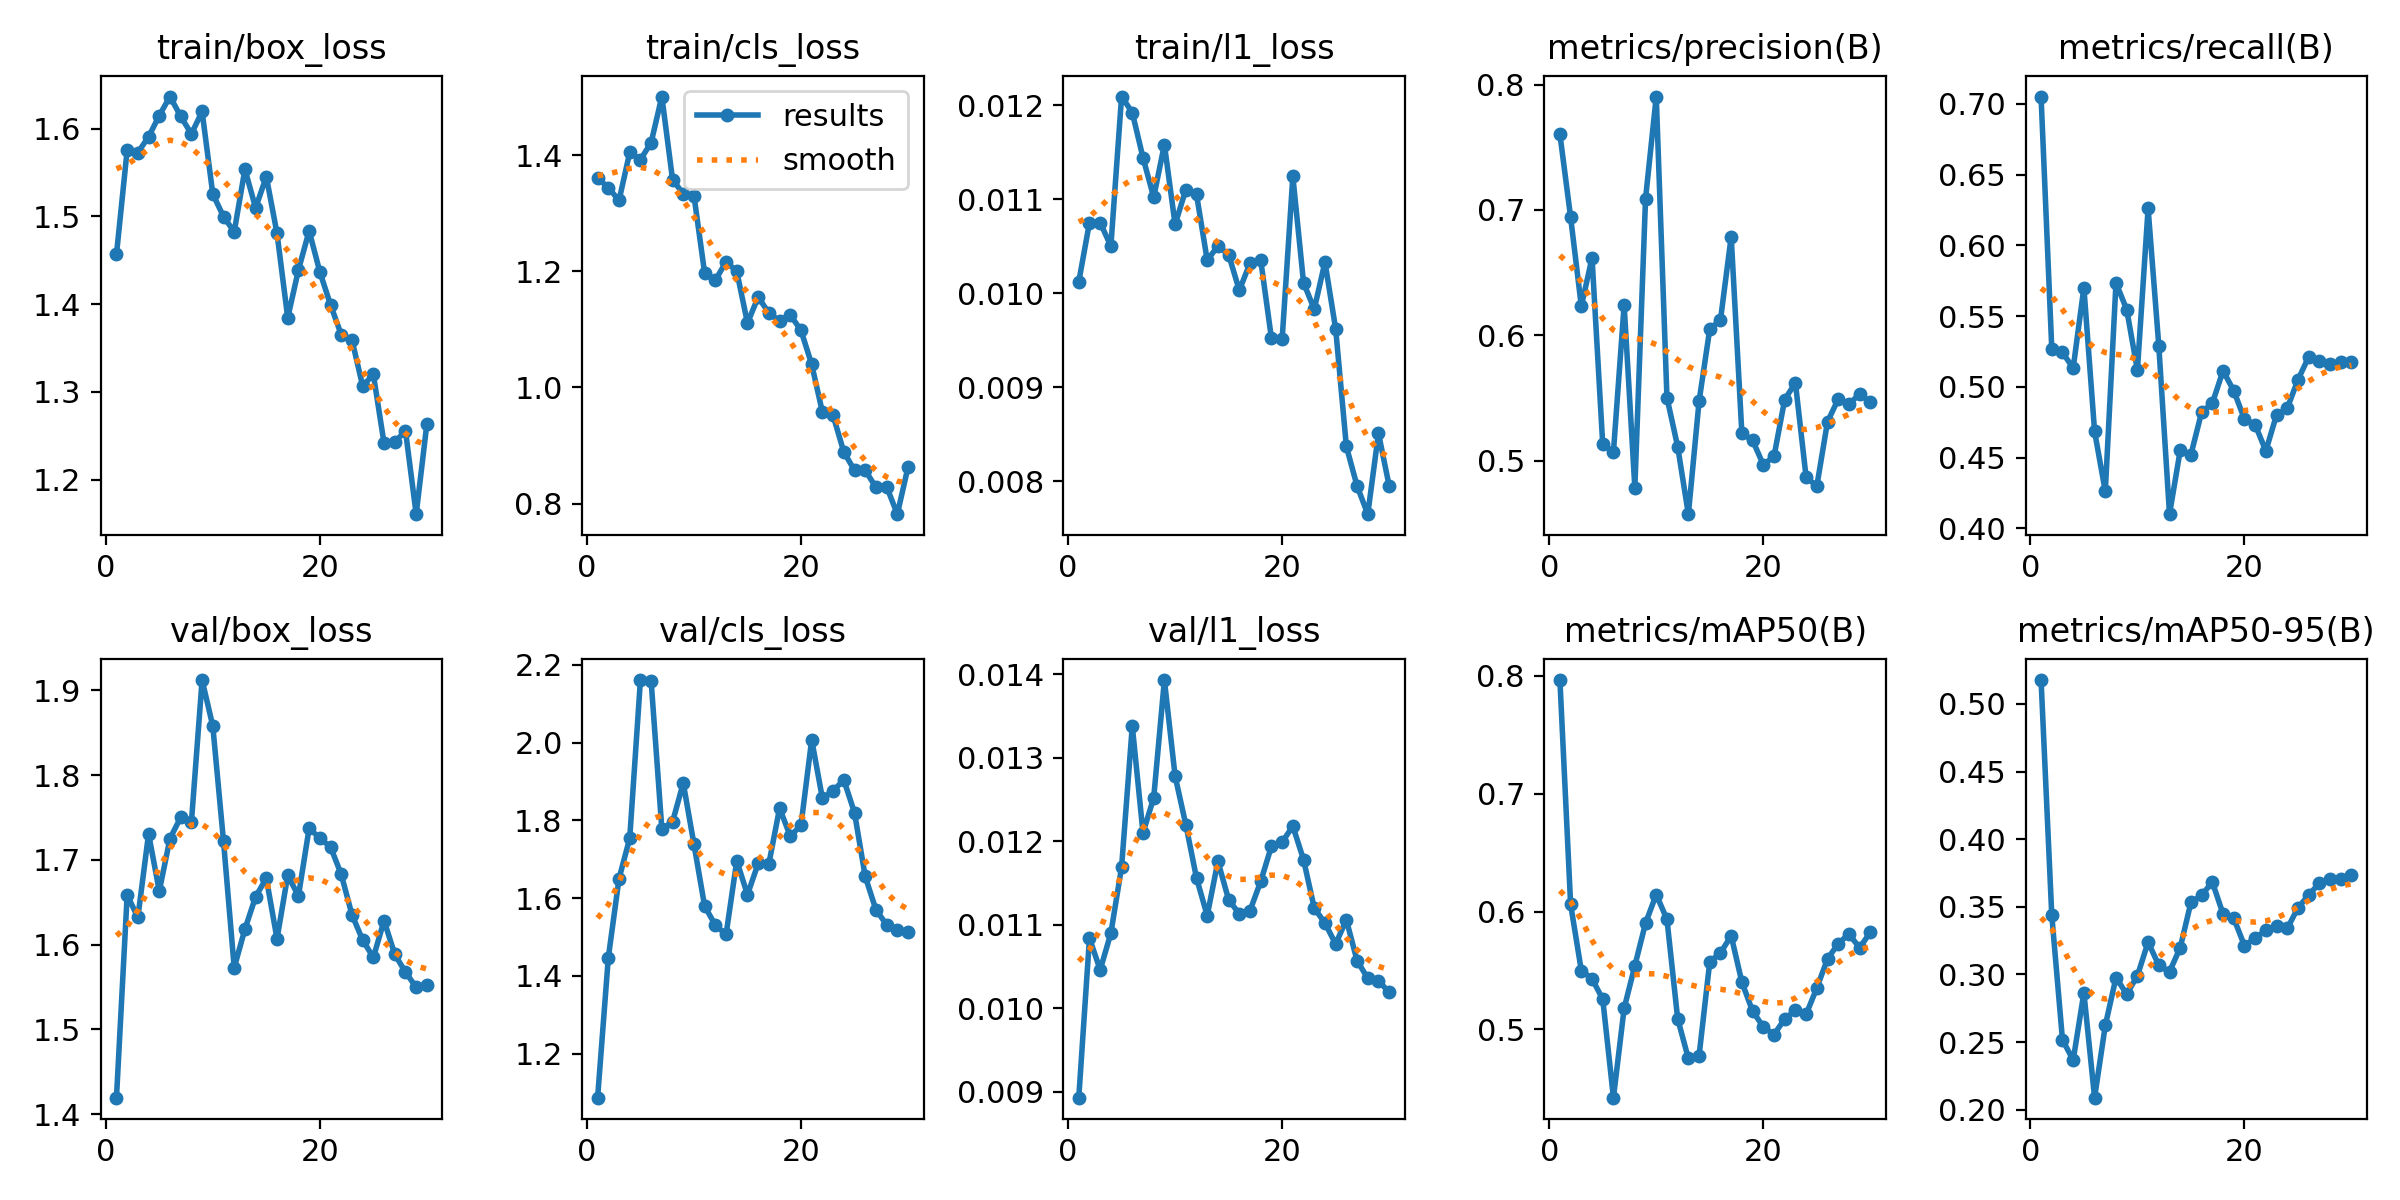

The file beside this chart, header and first rows:
epoch, time, train/box_loss, train/cls_loss, train/l1_loss, metrics/precision(B), metrics/recall(B), metrics/mAP50(B), metrics/mAP50-95(B), val/box_loss, val/cls_loss, val/l1_loss, lr/pg0, lr/pg1, lr/pg2
1, 9.911, 1.457, 1.36, 0.01012, 0.7603, 0.7051, 0.7964, 0.5176, 1.419, 1.086, 0.00893, 0.0004446, 0.0004446, 0.0004446
2, 14.21, 1.576, 1.344, 0.01075, 0.6941, 0.5271, 0.6061, 0.3438, 1.658, 1.447, 0.01084, 0.0008905, 0.0008905, 0.0008905
3, 18.78, 1.573, 1.322, 0.01075, 0.6231, 0.5243, 0.5498, 0.2517, 1.632, 1.65, 0.01046, 0.001305, 0.001305, 0.001305
4, 23.14, 1.591, 1.405, 0.0105, 0.6618, 0.5133, 0.543, 0.2367, 1.731, 1.754, 0.0109, 0.001288, 0.001288, 0.001288
5, 27.64, 1.615, 1.392, 0.01209, 0.5129, 0.5701, 0.5256, 0.2865, 1.663, 2.161, 0.01169, 0.00124, 0.00124, 0.00124
6, 31.95, 1.637, 1.421, 0.01192, 0.5069, 0.4686, 0.442, 0.2089, 1.725, 2.158, 0.01338, 0.001193, 0.001193, 0.001193
7, 36.4, 1.614, 1.501, 0.01144, 0.6242, 0.4261, 0.5178, 0.2623, 1.75, 1.778, 0.0121, 0.001146, 0.001146, 0.001146
8, 40.78, 1.594, 1.358, 0.01102, 0.4784, 0.5735, 0.554, 0.2977, 1.744, 1.796, 0.01252, 0.001099, 0.001099, 0.001099
9, 45.1, 1.62, 1.333, 0.01158, 0.7089, 0.5546, 0.5901, 0.2855, 1.912, 1.896, 0.01393, 0.001052, 0.001052, 0.001052
10, 49.59, 1.525, 1.33, 0.01073, 0.7904, 0.5119, 0.6144, 0.299, 1.858, 1.738, 0.01278, 0.001005, 0.001005, 0.001005
11, 53.99, 1.5, 1.197, 0.0111, 0.5502, 0.626, 0.5933, 0.324, 1.722, 1.579, 0.0122, 0.0009574, 0.0009574, 0.0009574
12, 58.8, 1.482, 1.185, 0.01105, 0.5112, 0.5289, 0.5091, 0.3067, 1.573, 1.53, 0.01156, 0.0009103, 0.0009103, 0.0009103
13, 63.09, 1.554, 1.216, 0.01035, 0.4572, 0.4101, 0.4753, 0.302, 1.618, 1.506, 0.01111, 0.0008631, 0.0008631, 0.0008631
14, 67.6, 1.51, 1.2, 0.0105, 0.5473, 0.4551, 0.4776, 0.3198, 1.657, 1.696, 0.01176, 0.000816, 0.000816, 0.000816
15, 72.02, 1.545, 1.111, 0.01041, 0.6049, 0.4521, 0.5574, 0.3533, 1.678, 1.609, 0.0113, 0.0007688, 0.0007688, 0.0007688
16, 76.39, 1.481, 1.156, 0.01003, 0.6122, 0.4821, 0.5649, 0.3585, 1.607, 1.689, 0.01113, 0.0007216, 0.0007216, 0.0007216
17, 80.85, 1.384, 1.128, 0.01032, 0.6786, 0.4884, 0.5794, 0.3684, 1.682, 1.688, 0.01117, 0.0006745, 0.0006745, 0.0006745
18, 85.23, 1.439, 1.115, 0.01035, 0.5216, 0.5114, 0.54, 0.3448, 1.658, 1.831, 0.01152, 0.0006273, 0.0006273, 0.0006273
19, 89.74, 1.483, 1.125, 0.00952, 0.5162, 0.4973, 0.5155, 0.3416, 1.737, 1.759, 0.01194, 0.0005802, 0.0005802, 0.0005802
20, 94.21, 1.437, 1.098, 0.00951, 0.4966, 0.4773, 0.5022, 0.3213, 1.726, 1.787, 0.01199, 0.000533, 0.000533, 0.000533
21, 100.8, 1.399, 1.04, 0.01124, 0.5033, 0.4733, 0.4955, 0.3268, 1.715, 2.007, 0.01218, 0.0004859, 0.0004859, 0.0004859
22, 104.9, 1.365, 0.9576, 0.01011, 0.5486, 0.4547, 0.5089, 0.3328, 1.683, 1.856, 0.01178, 0.0004387, 0.0004387, 0.0004387
23, 109.2, 1.359, 0.9519, 0.00983, 0.562, 0.4803, 0.5161, 0.3362, 1.635, 1.875, 0.0112, 0.0003915, 0.0003915, 0.0003915
24, 113.3, 1.307, 0.8888, 0.01033, 0.4868, 0.4849, 0.5127, 0.3341, 1.605, 1.904, 0.01102, 0.0003444, 0.0003444, 0.0003444
25, 117.5, 1.32, 0.8575, 0.00962, 0.4795, 0.505, 0.5351, 0.3493, 1.585, 1.819, 0.01077, 0.0002972, 0.0002972, 0.0002972
26, 121.7, 1.241, 0.8573, 0.00837, 0.531, 0.5212, 0.5598, 0.3587, 1.628, 1.655, 0.01106, 0.0002501, 0.0002501, 0.0002501
27, 125.9, 1.243, 0.8283, 0.00795, 0.5489, 0.5186, 0.5727, 0.3675, 1.589, 1.57, 0.01057, 0.0002029, 0.0002029, 0.0002029
28, 130.1, 1.256, 0.8293, 0.00765, 0.5448, 0.516, 0.581, 0.3705, 1.568, 1.531, 0.01036, 0.0001558, 0.0001558, 0.0001558
29, 134.5, 1.161, 0.7819, 0.00851, 0.5532, 0.5173, 0.5691, 0.3704, 1.55, 1.518, 0.01033, 0.0001086, 0.0001086, 0.0001086
30, 138.7, 1.264, 0.863, 0.00795, 0.5465, 0.5173, 0.5825, 0.3732, 1.552, 1.513, 0.01019, 6.1447e-05, 6.1447e-05, 6.1447e-05
